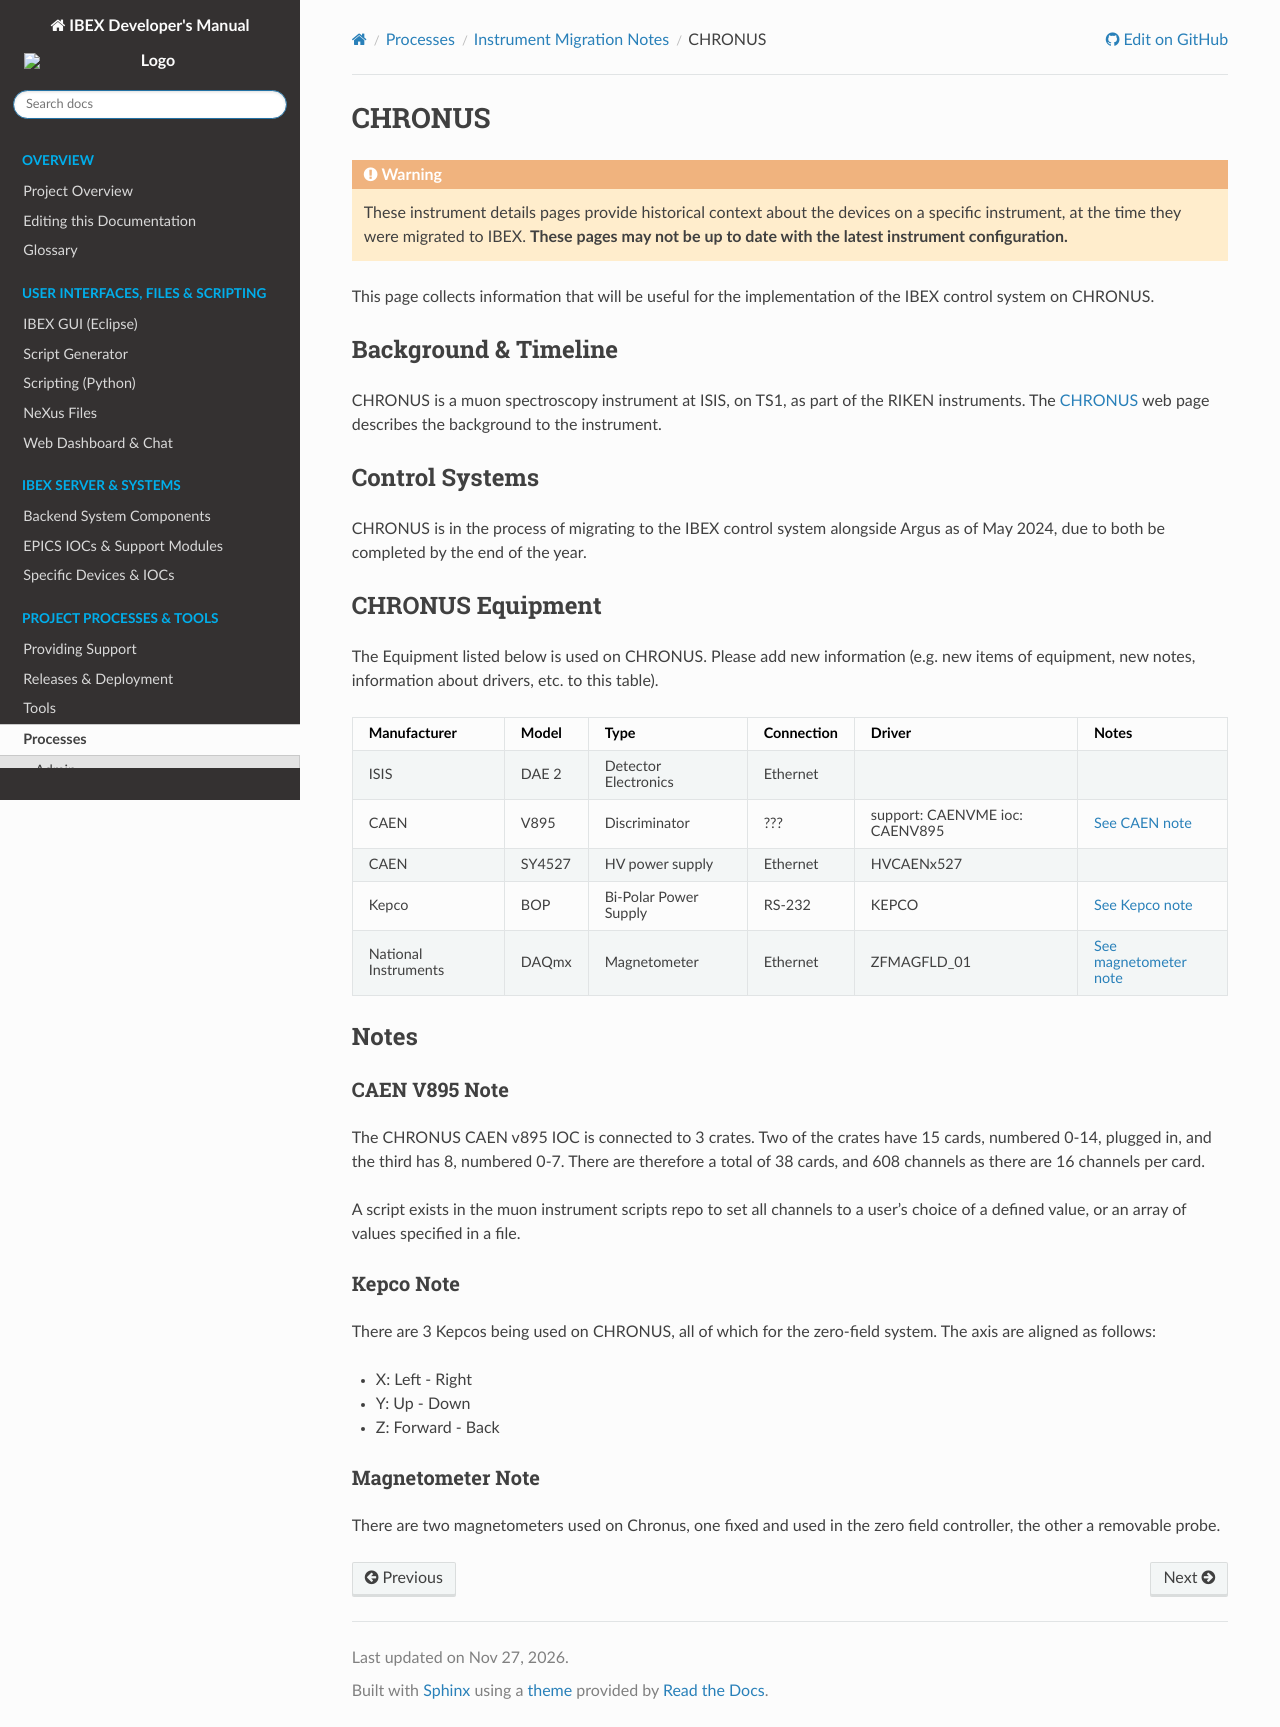

repository: ISISComputingGroup/ibex_developers_manual · page: processes/instrument_details/CHRONUS-Instrument-Details.html · generator: sphinx

# CHRONUS

```{include} migration_notes_warning.mdinc
```

This page collects information that will be useful for the implementation of the IBEX control system on CHRONUS.

## Background & Timeline

CHRONUS is a muon spectroscopy instrument at ISIS, on TS1, as part of the RIKEN instruments. The [CHRONUS](https://www.isis.stfc.ac.uk/Pages/CHRONUS.aspx) web page describes the background to the instrument.

## Control Systems

CHRONUS is in the process of migrating to the IBEX control system alongside Argus as of May 2024, due to both be completed by the end of the year.

## CHRONUS Equipment

The Equipment listed below is used on CHRONUS. Please add new information (e.g. new items of equipment, new notes, information about drivers, etc. to this table).

Manufacturer | Model | Type | Connection | Driver | Notes
------------ | ------------ | ------------ | ------------ | ------------ | ------------------------------------------
ISIS | DAE 2 | Detector Electronics | Ethernet | | |
CAEN | V895 | Discriminator | ??? | support: CAENVME ioc: CAENV895| [See CAEN note](#chronus_caen-v895-note)|
CAEN | SY4527 | HV power supply | Ethernet | HVCAENx527 | |
Kepco | BOP | Bi-Polar Power Supply | RS-232 | KEPCO | [See Kepco note](#chronus_kepco-note)|
National Instruments | DAQmx | Magnetometer | Ethernet | ZFMAGFLD_01 | [See magnetometer note](#chronus_magnetometer-note)

## Notes

{#chronus_caen-v895-note}
### CAEN V895 Note

The CHRONUS CAEN v895 IOC is connected to 3 crates. Two of the crates have 15 cards, numbered 0-14, plugged in, and the third has 8, numbered 0-7. There are therefore a total of 38 cards, and 608 channels as there are 16 channels per card.

A script exists in the muon instrument scripts repo to set all channels to a user's choice of a defined value, or an array of values specified in a file. 

{#chronus_kepco-note}
### Kepco Note

There are 3 Kepcos being used on CHRONUS, all of which for the zero-field system. The axis are aligned as follows:
 - X: Left - Right
 - Y: Up - Down
 - Z: Forward - Back

{#chronus_magnetometer-note}
### Magnetometer Note

There are two magnetometers used on Chronus, one fixed and used in the zero field controller, the other a removable probe.
